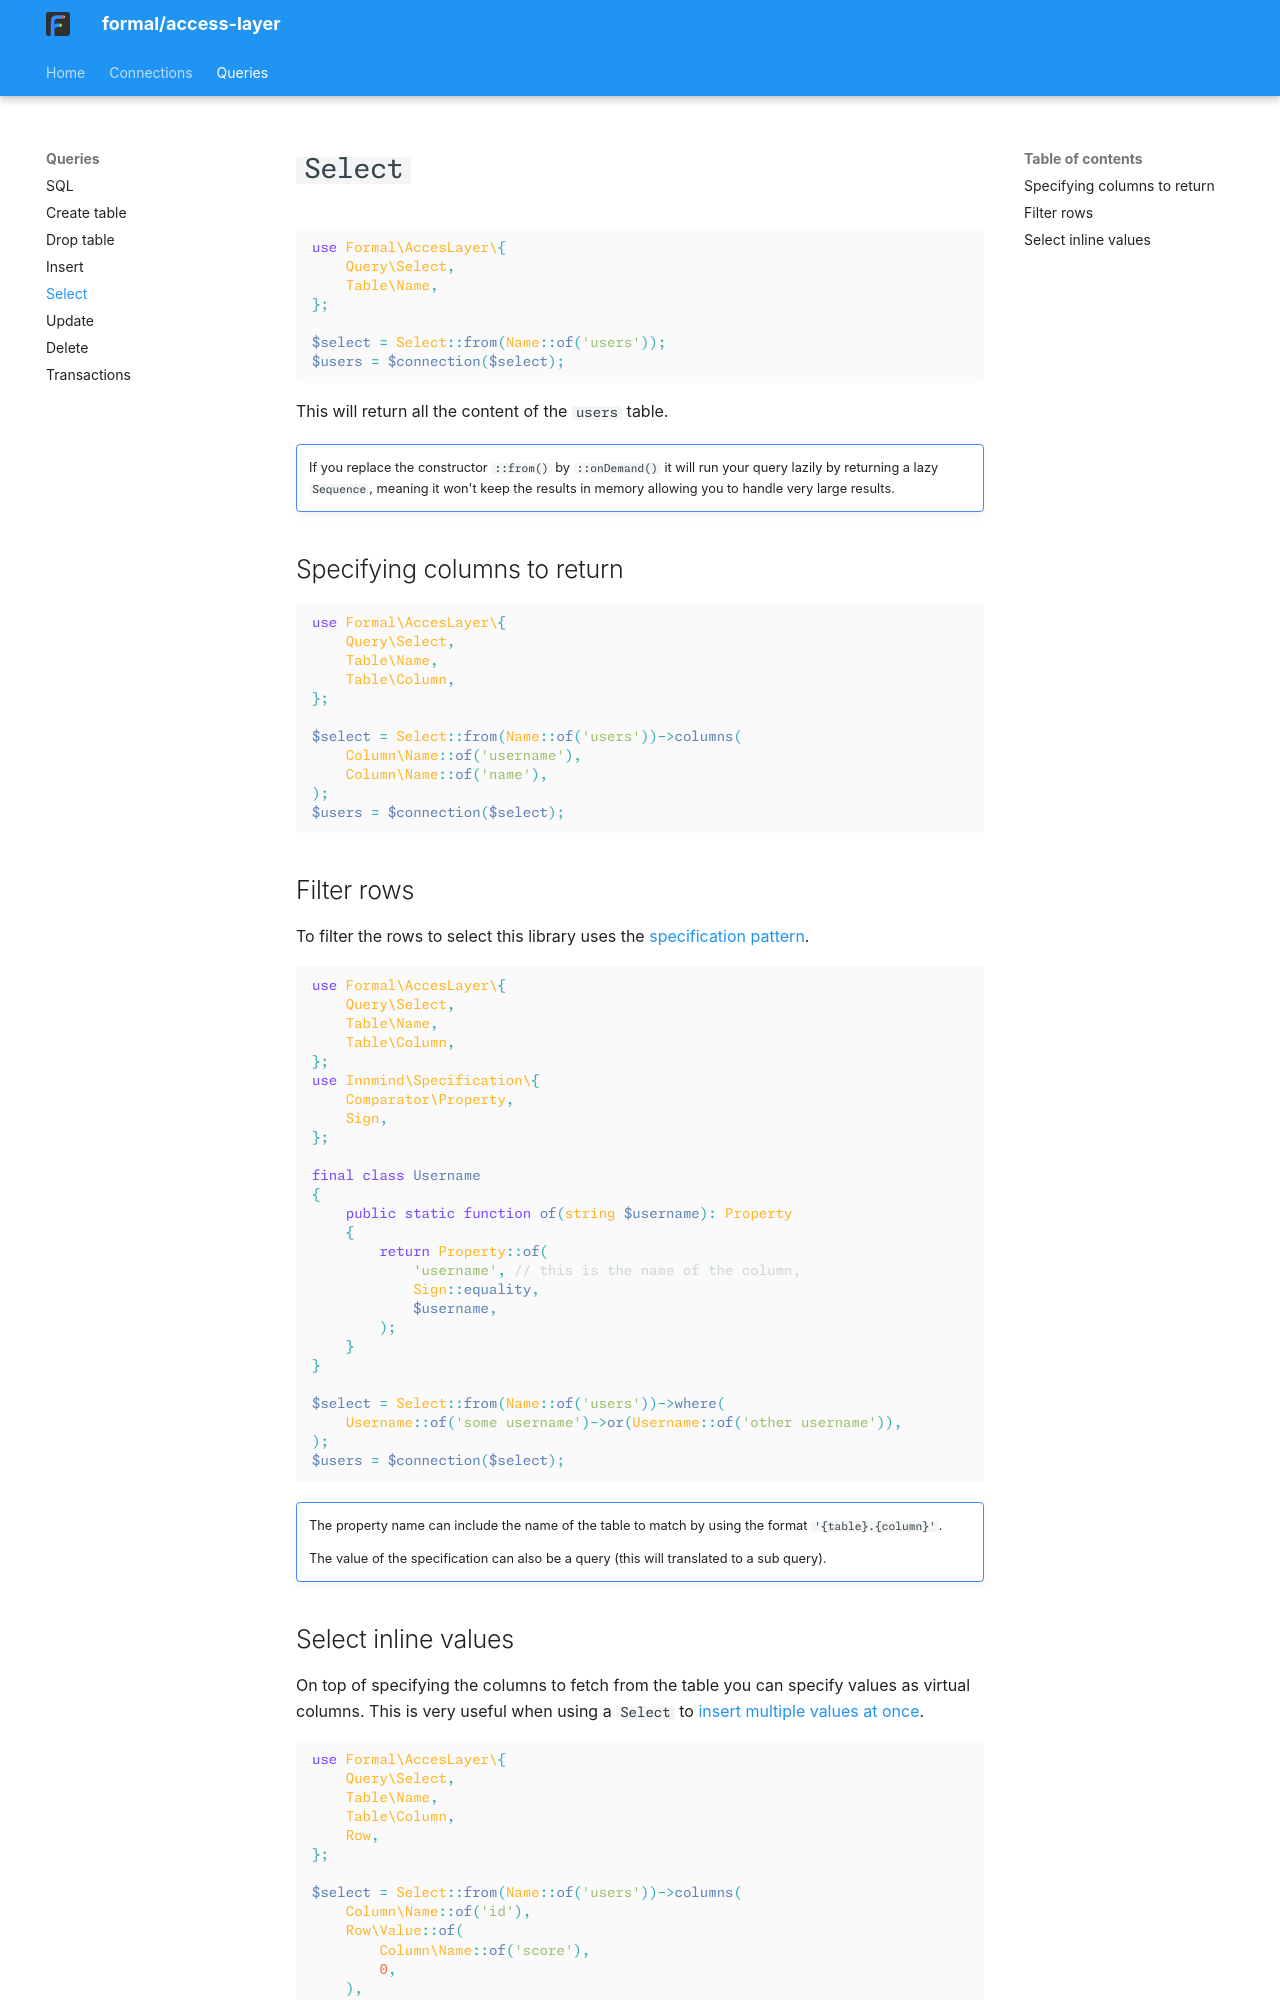

repository: formal-php/access-layer · page: queries/select/index.html · generator: mkdocs

# `Select`

```php
use Formal\AccesLayer\{
    Query\Select,
    Table\Name,
};

$select = Select::from(Name::of('users'));
$users = $connection($select);
```

This will return all the content of the `users` table.

!!! note ""
    If you replace the constructor `::from()` by `::onDemand()` it will run your query lazily by returning a lazy `Sequence`, meaning it won't keep the results in memory allowing you to handle very large results.

## Specifying columns to return

```php
use Formal\AccesLayer\{
    Query\Select,
    Table\Name,
    Table\Column,
};

$select = Select::from(Name::of('users'))->columns(
    Column\Name::of('username'),
    Column\Name::of('name'),
);
$users = $connection($select);
```

## Filter rows

To filter the rows to select this library uses the [specification pattern](https://github.com/innmind/specification).

```php
use Formal\AccesLayer\{
    Query\Select,
    Table\Name,
    Table\Column,
};
use Innmind\Specification\{
    Comparator\Property,
    Sign,
};

final class Username
{
    public static function of(string $username): Property
    {
        return Property::of(
            'username', // this is the name of the column,
            Sign::equality,
            $username,
        );
    }
}

$select = Select::from(Name::of('users'))->where(
    Username::of('some username')->or(Username::of('other username')),
);
$users = $connection($select);
```

!!! note ""
    The property name can include the name of the table to match by using the format `'{table}.{column}'`.

    The value of the specification can also be a query (this will translated to a sub query).
